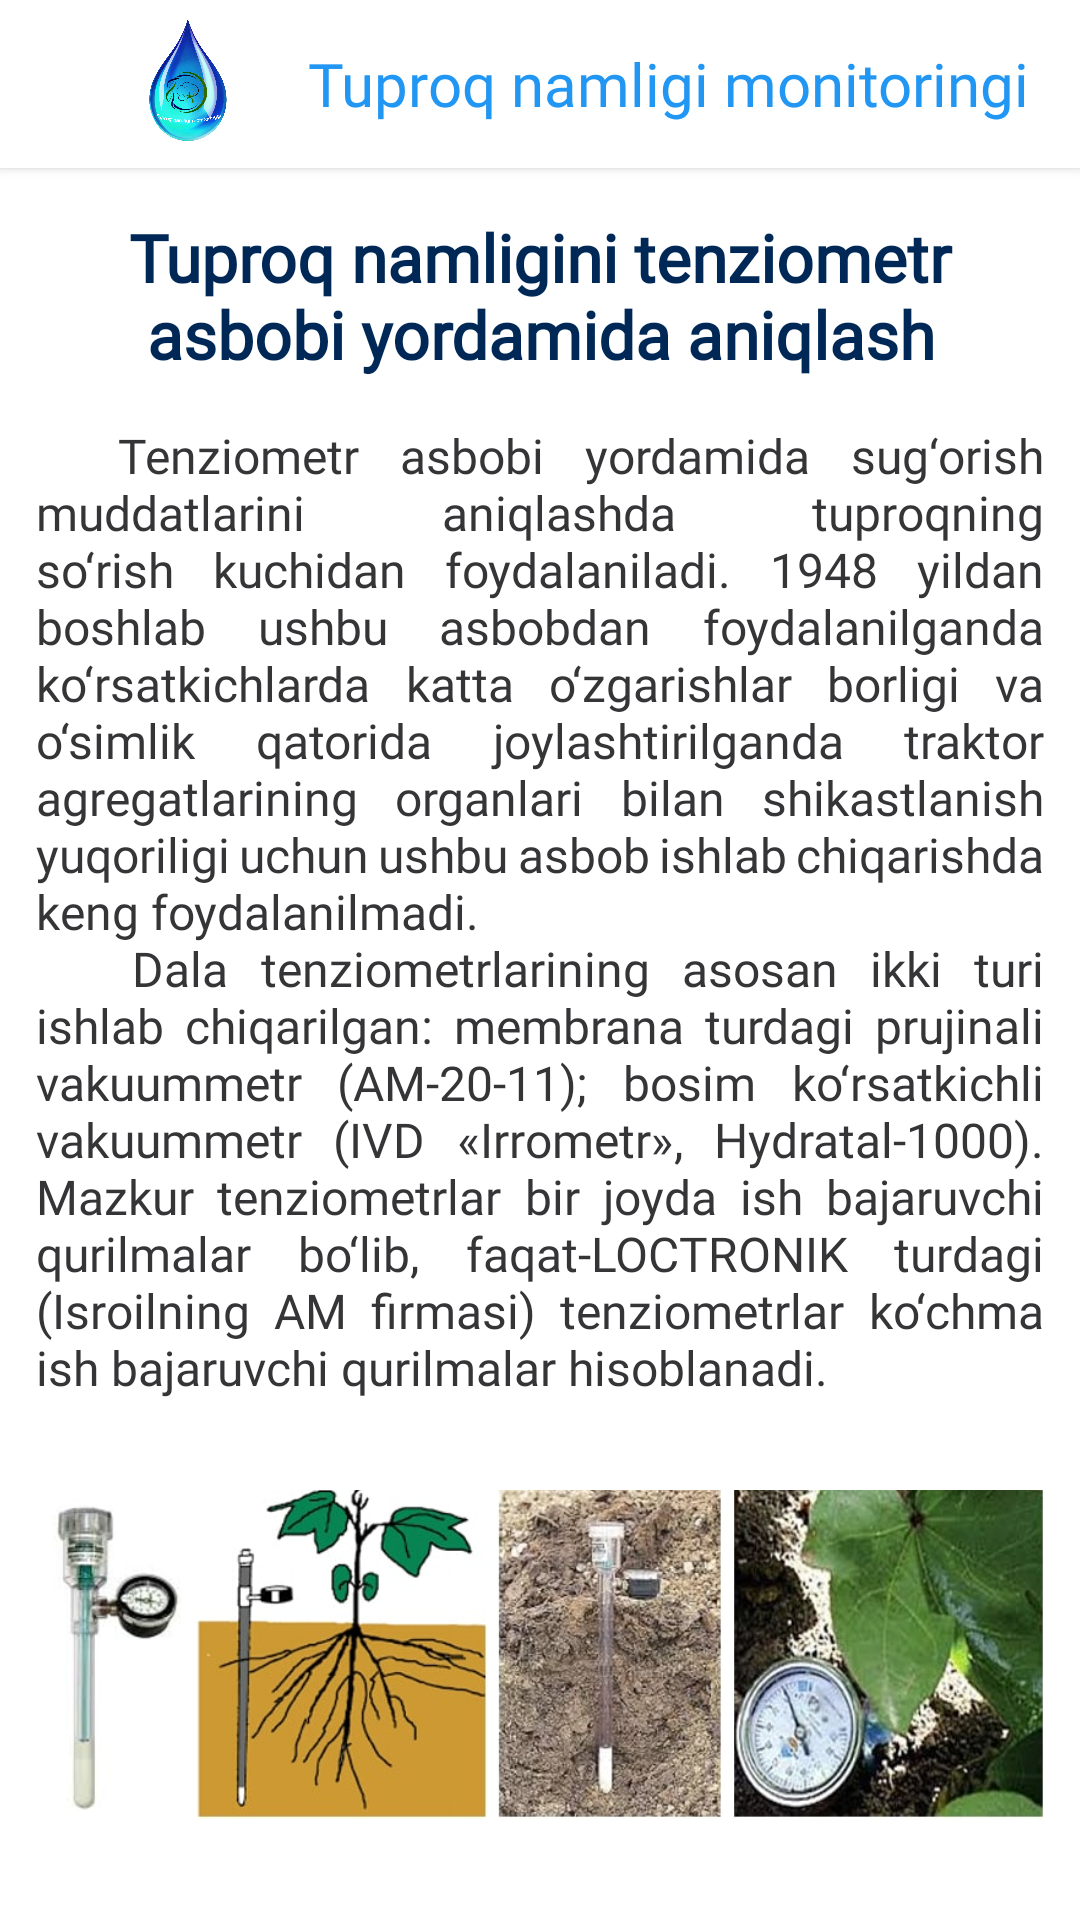

Write the Android layout XML for this screen, with the resource values it uses.
<!-- AndroidManifest.xml: application theme Theme.TuproqNamligiMonitoringg -->
<!-- res/layout/fragment_ternetic_instrument.xml -->
<?xml version="1.0" encoding="utf-8"?>
<androidx.coordinatorlayout.widget.CoordinatorLayout xmlns:android="http://schemas.android.com/apk/res/android"
    xmlns:tools="http://schemas.android.com/tools"
    android:layout_width="match_parent"
    android:layout_height="match_parent"
    xmlns:app="http://schemas.android.com/apk/res-auto"
    tools:context=".ui.fragments.experience.TerneticInstrumentFragment">

    <com.google.android.material.appbar.AppBarLayout
        android:id="@+id/appBar"
        android:layout_width="match_parent"
        android:layout_height="wrap_content"
        app:elevation="2dp"
        android:background="@color/white">

        <androidx.appcompat.widget.Toolbar
            android:id="@+id/toolbar"
            android:layout_width="match_parent"
            android:layout_height="?attr/actionBarSize">

            <LinearLayout
                android:layout_width="match_parent"
                android:layout_height="match_parent"
                android:gravity="center">

                <ImageView
                    android:layout_width="60dp"
                    android:layout_height="60dp"
                    android:src="@drawable/app_logo"/>

                <com.google.android.material.textview.MaterialTextView
                    android:layout_width="wrap_content"
                    android:layout_height="wrap_content"
                    android:text="@string/app_name"
                    android:layout_marginStart="10dp"
                    android:textColor="#2196F3"
                    android:fontFamily="@font/intermedium"
                    android:textSize="20sp"/>
            </LinearLayout>
        </androidx.appcompat.widget.Toolbar>

    </com.google.android.material.appbar.AppBarLayout>

    <androidx.core.widget.NestedScrollView
        android:layout_width="match_parent"
        android:layout_height="match_parent"
        android:overScrollMode="never"
        app:layout_behavior="com.google.android.material.appbar.AppBarLayout$ScrollingViewBehavior">

        <androidx.constraintlayout.widget.ConstraintLayout
            android:layout_width="match_parent"
            android:layout_height="match_parent"
            android:layout_marginHorizontal="12dp">

            <TextView
                android:id="@+id/tvThermostatScales"
                android:layout_width="wrap_content"
                android:layout_height="wrap_content"
                android:textColor="@color/colortext1"
                android:textStyle="bold"
                android:layout_marginTop="15dp"
                android:layout_marginHorizontal="20dp"
                android:gravity="center"
                android:fontFamily="@font/interregular"
                android:textSize="22sp"
                android:text="@string/str_ternetic_instrument"
                app:layout_constraintStart_toStartOf="parent"
                app:layout_constraintEnd_toEndOf="parent"
                app:layout_constraintTop_toTopOf="parent"/>

            <TextView
                android:id="@+id/tv1"
                android:layout_width="wrap_content"
                android:layout_height="wrap_content"
                android:layout_marginTop="15dp"
                android:gravity="fill_horizontal"
                android:text="@string/str_ternetic_instrument_1"
                android:textColor="@color/colortext2"
                android:justificationMode="inter_word"
                android:textSize="16sp"
                android:fontFamily="@font/interregular"
                app:layout_constraintEnd_toEndOf="parent"
                app:layout_constraintHorizontal_bias="0.0"
                app:layout_constraintStart_toStartOf="parent"
                app:layout_constraintTop_toBottomOf="@id/tvThermostatScales" />

            <ImageView
                android:id="@+id/iv1"
                android:layout_width="wrap_content"
                android:layout_height="150dp"
                android:src="@drawable/iv_ternetic_1"
                android:layout_marginVertical="10dp"
                app:layout_constraintStart_toStartOf="parent"
                app:layout_constraintEnd_toEndOf="parent"
                app:layout_constraintTop_toBottomOf="@id/tv1"/>

            <TextView
                android:id="@+id/tv2"
                android:layout_width="wrap_content"
                android:layout_height="wrap_content"
                android:text="Turli tenziometrlar"
                app:layout_constraintStart_toStartOf="parent"
                android:textColor="@color/colortext1"
                android:textSize="16sp"
            android:fontFamily="@font/interregular"
                android:textStyle="bold"
                android:layout_marginVertical="10dp"
                app:layout_constraintTop_toBottomOf="@id/iv1"/>

            <TextView
                android:id="@+id/tv3"
                android:layout_width="wrap_content"
                android:layout_height="wrap_content"
                android:gravity="fill_horizontal"
                android:text="@string/str_ternetic_3"
                android:textColor="@color/colortext2"
                android:justificationMode="inter_word"
                android:textSize="16sp"
            android:fontFamily="@font/interregular"
                android:layout_marginBottom="10dp"
                app:layout_constraintEnd_toEndOf="parent"
                app:layout_constraintHorizontal_bias="0.0"
                app:layout_constraintStart_toStartOf="parent"
                app:layout_constraintTop_toBottomOf="@id/tv2" />

            <View
                android:layout_width="match_parent"
                android:layout_height="15dp"
                app:layout_constraintStart_toStartOf="parent"
                app:layout_constraintEnd_toEndOf="parent"
                app:layout_constraintTop_toBottomOf="@id/tv3"/>


        </androidx.constraintlayout.widget.ConstraintLayout>
    </androidx.core.widget.NestedScrollView>

</androidx.coordinatorlayout.widget.CoordinatorLayout>
<!-- resources referenced by this layout -->
<resources>
  <color name="colortext1">#002856</color>
  <color name="colortext2">#353437</color>
  <color name="white">#FFFFFF</color>
  <string name="app_name">Tuproq namligi monitoringi</string>
  <string name="str_ternetic_3"> \u0020  Rivojlangan xorijiy mamlakatlarda sug‘oriladigan dehqonchilik sharoitida bosim ko‘rsatkichli vakuummetrli IVD-1, IVD-2 UkrGMITI, Isroilning AMJ va AQSh ning «Irrometr» firmasi loyihasi bo‘yicha ishlab chiqarilgan tenziometrlar keng tarqalgan. \n
          \u0020 Tuproq namligining turli chegarasi va tenziometr ichki qismidagi suv almashinuviga asoslangan. Agar tuproq namligi chegarasi noldan past ko‘rsatkichni tashkil etsa, tenziometr ichki qismidagi suv uning uchki keramik qismi orqali tuproq namligi maqbul chegaraga so‘riladi. Bu jarayon sug‘orishlar oralig‘ida, tuproq namligi kamaygan holatda sodir bo‘ladi.\n
          \u0020 Tenziometrning amal davri davomida nuqsonsiz bir xil ishlashini ta\'minlash uchun uning ichki keramik qismiga 0,7-1 mikrometrga teng bo‘lgan teshikchasi orqali mikroorganizmlar va tuproq loyqasi qo‘shilmagan ishchi aralashma quyiladi va tez-tez almashtirilib turiladi. Bunda asosan distillangan yoki qaynatilgan suvdan foydalaniladi va unga zararsizlantiruvchi eritmadan (toluol) bir ikki tomchi tomiziladi.\n
          \u0020 Tuproqning so‘rish bosimi oralig‘i, tuproq namligi, cheklangan dala nam sig‘imi (ChDNS)ning pastki chegarasidan va yuqori chegarasiga qarab aniqlanadi.\n
          \u0020 Bunda qumoq tuproqlar uchun tuproq namligi so‘rish bosimi birligi ChDNS ga nisbatan 5 santibar (0,5 metr suv hajmida), og‘ir qumoqli tuproqlarda esa 10 santibar (1 metr suv hajmida) ni tashkil etadi.\n
          \u0020 Tenziometrlar dalaga doimiy o‘rnatiladi, tenziometrlar yordamida nafaqat sug‘orish vaqti va me\'yori, balki sug‘orishni tugatish vaqti ham aniqlanadi. Bunda vakuummetr ko‘rsatkichi 10-15 santibarga yaqinlashganda dalaga suv berish to‘xtatiladi.\n
          \u0020 Sug‘orish uchun belgilangan suv me\'yori fermer va suv xo‘jaligi tashkilotlari uchun beriladigan suv, uni to‘lash me\'yorlarini hisoblashga yordam beradi. Optik metod ham mavjud bo‘lib, tuproq rangi, tovlanishi uning namligi orqali kuzatilgan, bunda laboratoriyada qimmat asbob uskunalardan foydalanilganligi uchun ushbu usul ishlab chiqarishda keng qo‘milliradian</string>
  <string name="str_ternetic_instrument">Tuproq namligini tenziometr asbobi yordamida aniqlash</string>
  <string name="str_ternetic_instrument_1"> \u0020  Tenziometr asbobi yordamida sug‘orish muddatlarini aniqlashda tuproqning so‘rish kuchidan foydalaniladi. 1948 yildan boshlab ushbu asbobdan foydalanilganda ko‘rsatkichlarda katta o‘zgarishlar borligi va o‘simlik qatorida joylashtirilganda traktor agregatlarining organlari bilan shikastlanish yuqoriligi uchun ushbu asbob ishlab chiqarishda keng foydalanilmadi.\n
          \u0020 Dala tenziometrlarining asosan ikki turi ishlab chiqarilgan: membrana turdagi prujinali vakuummetr (AM-20-11); bosim ko‘rsatkichli vakuummetr (IVD «Irrometr», Hydratal-1000). Mazkur tenziometrlar bir joyda ish bajaruvchi qurilmalar bo‘lib, faqat-LOCTRONIK turdagi (Isroilning AM firmasi) tenziometrlar ko‘chma ish bajaruvchi qurilmalar hisoblanadi.</string>
  <color name="purple_500">#FF6200EE</color>
  <color name="purple_700">#FF3700B3</color>
  <color name="teal_200">#FF03DAC5</color>
  <color name="teal_700">#FF018786</color>
  <color name="black">#FF000000</color>
</resources>
